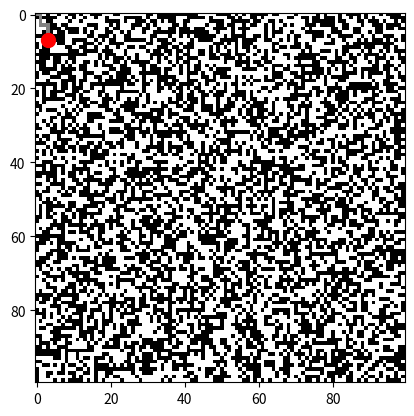

Recreate this plot in Python.
import numpy as np
import matplotlib.pyplot as plt
import time

# Generate a 10x10 random maze with 1's as walls and 0's as paths
maze = np.random.randint(2, size=(100, 100))

# Set a start and end point
start = (0, 0)
end = (9, 9)
maze[start] = 0  # Ensure the start is a path
maze[end] = 0    # Ensure the end is a path

# Create a separate array to track the runner's path
trail_maze = np.full(maze.shape, 2)  # Initialize with a value that won't affect display

# Function to display the maze with the runner's position and trail
def display_maze(maze, trail_maze, runner_position):
    plt.clf()  # Clear the previous plot
    display_array = np.where(trail_maze == 0, 0.5, maze)  # Show trail as gray
    plt.imshow(display_array, cmap='gray', interpolation='none')
    plt.scatter(runner_position[1], runner_position[0], c='red', s=100)  # Mark the runner
    plt.draw()  # Draw the updated plot
    plt.pause(0.1)  # Pause to update the display

# Initialize the runner's position
runner_position = list(start)

# Display the initial state of the maze
plt.ion()  # Turn on interactive mode
fig = plt.figure()

# Simulate the runner moving through the maze and leaving a trail
movements = [(0, 1), (1, 1), (2, 1), (3, 1), (3, 2), (3, 3), (4, 3), (5, 3), (6, 3), (7, 3)]

for move in movements:
    trail_maze[runner_position[0], runner_position[1]] = 0  # Mark the trail
    runner_position = move
    display_maze(maze, trail_maze, runner_position)
    time.sleep(0.5)  # Pause to simulate the runner's movement

plt.ioff()  # Turn off interactive mode
plt.show()
